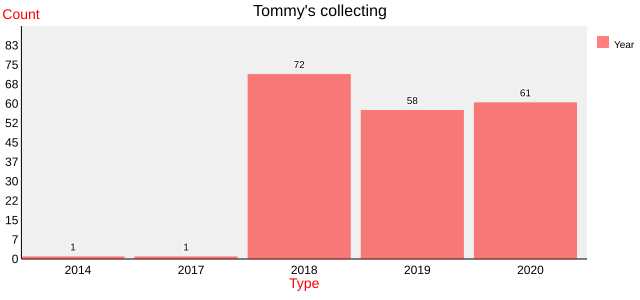

Data behind this chart, as committed beside it:
Year, Count
2014, 1
2017, 1
2018, 72
2019, 58
2020, 61
